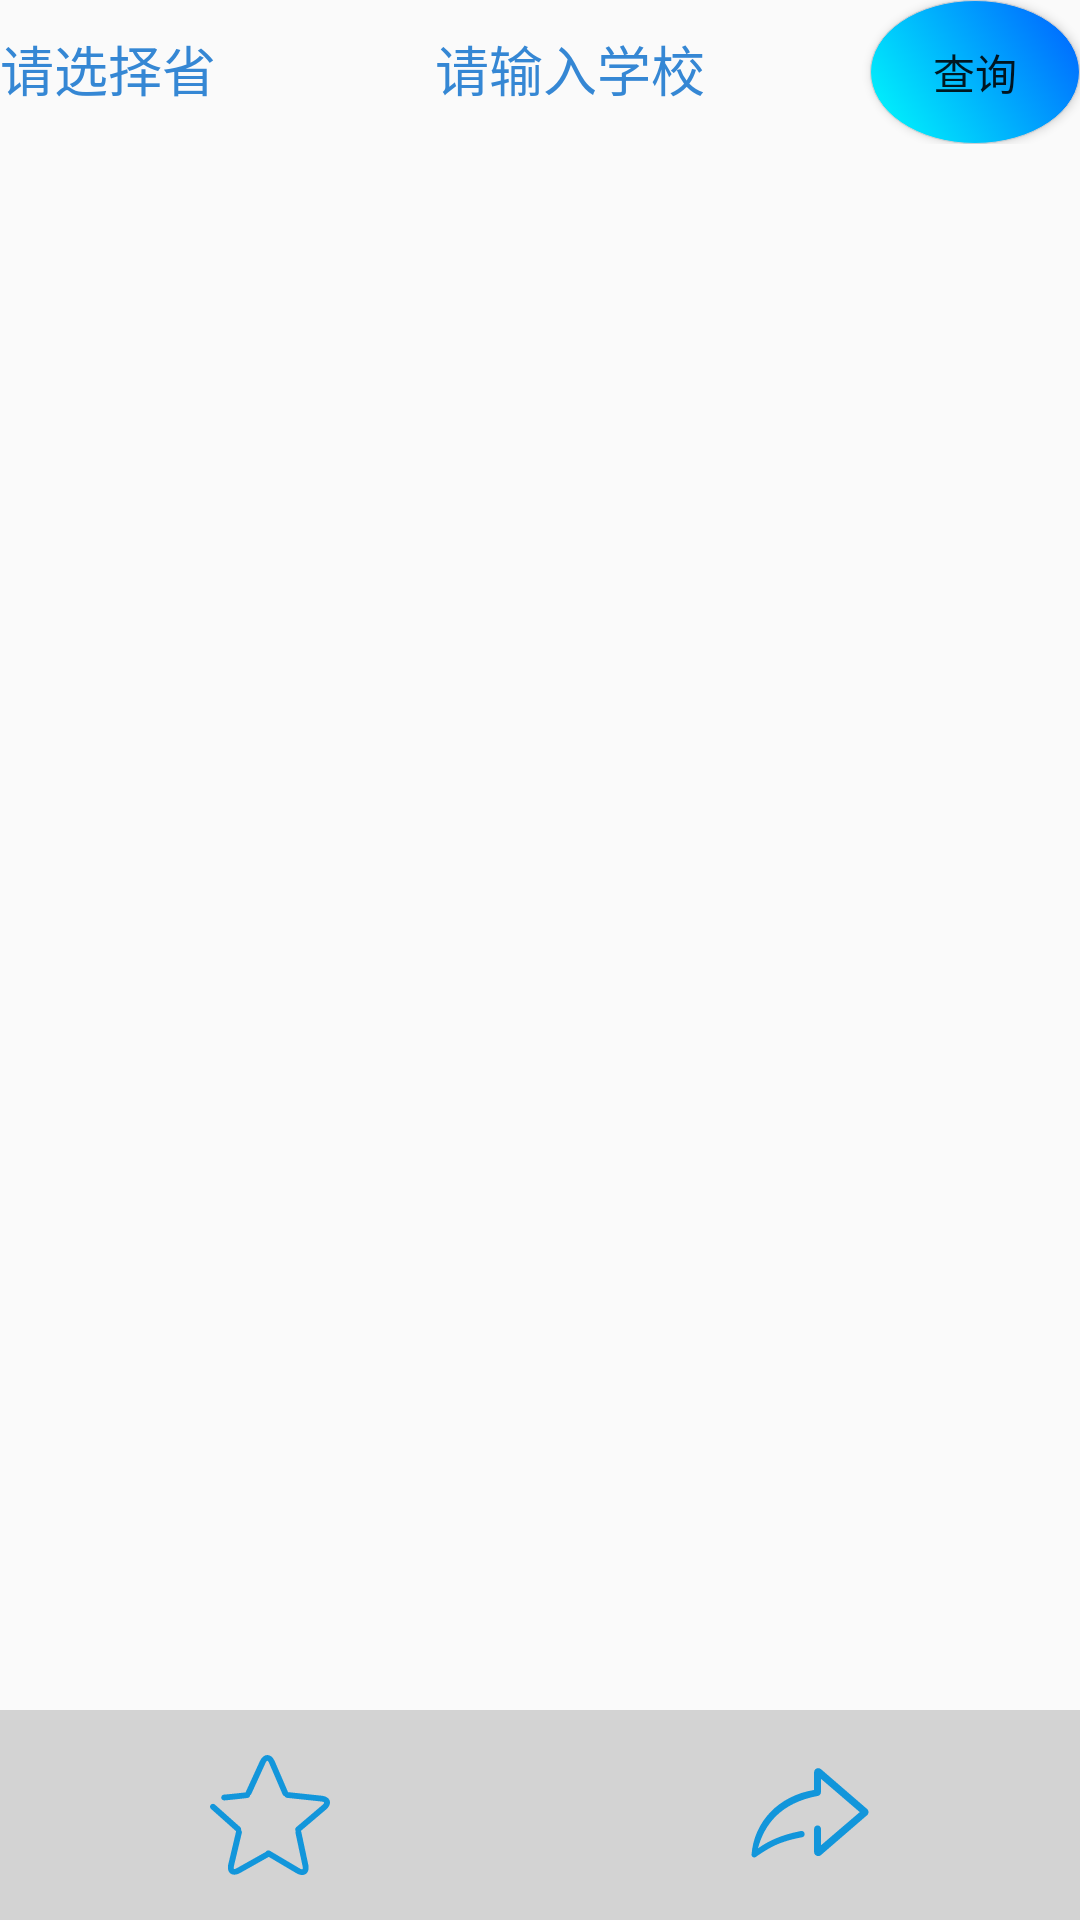

Reconstruct the res/layout file that produces this screen, plus the resources it refers to.
<!-- AndroidManifest.xml: application theme Theme.AppCompat.Light.NoActionBar -->
<!-- res/layout/school_query.xml -->
<?xml version="1.0" encoding="utf-8"?>
<LinearLayout xmlns:android="http://schemas.android.com/apk/res/android"
    android:layout_width="match_parent"
    android:layout_height="match_parent"
    android:orientation="vertical">

    <LinearLayout
        android:layout_width="match_parent"
        android:layout_height="wrap_content"
        android:orientation="horizontal"
        android:focusable="true"
        android:focusableInTouchMode="true">

        <EditText
            android:id="@+id/provinceName"
            android:layout_width="0dp"
            android:layout_height="wrap_content"
            android:layout_weight="2"
            android:layout_marginRight="@dimen/right_margin"
            android:background="@drawable/edit_for_line_bg"
            android:singleLine="true"
            android:textColorHint="@color/edit_hint_color"
            android:hint="请选择省" />

        <EditText
            android:id="@+id/schoolName"
            android:layout_width="0dp"
            android:layout_height="wrap_content"
            android:layout_weight="2"
            android:textColorHint="@color/edit_hint_color"
            android:layout_marginRight="@dimen/right_margin"
            android:background="@drawable/edit_for_line_bg"
            android:hint="请输入学校" />

        <Button
            android:id="@+id/confirm"
            android:layout_width="0dp"
            android:layout_height="wrap_content"
            android:layout_weight="1"
            android:background="@drawable/button_click"
            android:text="查询" />
    </LinearLayout>

    <LinearLayout
        android:layout_width="match_parent"
        android:layout_height="0dp"
        android:layout_weight="1"
        android:orientation="vertical">

        <android.support.v7.widget.RecyclerView
            android:id="@+id/collegeDetails"
            android:layout_width="match_parent"
            android:layout_height="match_parent">

        </android.support.v7.widget.RecyclerView>
    </LinearLayout>
    <LinearLayout
        android:id="@+id/college_bottom_bar"
        android:layout_width="match_parent"
        android:layout_height="@dimen/item_high_big"
        android:orientation="horizontal"
        android:background="@color/lightgray">
        <LinearLayout
            android:layout_width="0dp"
            android:layout_height="match_parent"
            android:layout_weight="1"
            android:gravity="center">
            <ImageView
                android:id="@+id/collect_image"
                android:layout_width="@dimen/image_size_small"
                android:layout_height="@dimen/image_size_small"
                android:layout_gravity="center"
                android:background="@drawable/ic_favorite"/>
        </LinearLayout>
        <LinearLayout
            android:layout_width="0dp"
            android:layout_height="match_parent"
            android:layout_weight="1"
            android:gravity="center">
            <ImageView
                android:id="@+id/share_image"
                android:layout_width="@dimen/image_size_small"
                android:layout_height="@dimen/image_size_small"
                android:layout_gravity="center"
                android:background="@drawable/ic_skip"/>
        </LinearLayout>


    </LinearLayout>

</LinearLayout>
<!-- resources referenced by this layout -->
<resources>
  <color name="edit_hint_color">#3587d4</color>
  <color name="lightgray">#D3D3D3</color>
  <dimen name="image_size_small">40dp</dimen>
  <dimen name="item_high_big">70dp</dimen>
  <dimen name="right_margin">5dp</dimen>
  <!-- drawable button_click (drawable) -->
  <?xml version="1.0" encoding="utf-8"?>
  <selector xmlns:android="http://schemas.android.com/apk/res/android">
      <item android:state_pressed="true">
          <shape android:shape="oval">
              <solid android:color="#f5f5f5"/>
              <stroke android:width="1px"
                  android:color="#5f5fe1"/>
              <padding android:top="1px"/>
          </shape>
      </item>
      <item>
          <shape android:shape="oval">
              <solid android:color="@color/blue"/>
              <stroke android:width="1px"
                  android:color="#cfcfd2"/>
              <padding android:top="1px"/>
              <gradient
                  android:startColor="#00fffb"
                  android:endColor="#005eff"
                  android:angle="45" />
          </shape>
      </item>
  </selector>
  <!-- drawable ic_favorite: vector/xml drawable (drawable, 2415 chars, omitted) -->
  <!-- drawable ic_skip (drawable) -->
  <vector xmlns:android="http://schemas.android.com/apk/res/android"
      android:width="200dp"
      android:height="200dp"
      android:viewportWidth="1024"
      android:viewportHeight="1024">
    <path
        android:pathData="M1011.17,487.14c0,-10.37 -4.51,-19.65 -11.55,-26.21L605.6,120.64c-6.27,-5.34 -14.27,-8.67 -23.1,-8.67 -19.78,0 -35.74,15.97 -35.74,35.71l0,150.62C245.57,346.94 33.5,568.35 12.83,852.54c0.99,12.06 10.85,21.63 23.14,21.63 4.74,0 9.18,-1.44 12.9,-3.87 0.06,-0.06 0,0.19 0.06,0.19 52.03,-36.93 96.99,-64.48 132.1,-83.01 63.97,-35.2 154.46,-65.28 258.37,-84.54l0,-0.16c14.85,0 26.88,-12.29 26.88,-27.49 0,-15.17 -12.03,-27.49 -26.88,-27.49 -3.46,0 -6.75,0.67 -9.79,1.89 -166.4,32.61 -275.94,85.66 -361.92,147.2 55.49,-204.1 191.81,-387.58 512.16,-447.94l0,0c14.14,-2.3 24.99,-14.91 24.99,-30.14 0,-0.38 0,-0.8 -0.03,-1.18L604.8,317.6 604.8,202.75l331.84,284.54 -328.19,280.86 -2.43,0 0,-138.59 -0.06,0c-0.93,-16 -13.82,-28.67 -29.57,-28.67 -16.35,0 -29.63,13.66 -29.63,30.53 0,0 0,0 0,0 0,0 0,0 0,0l0,56.13 0,75.2 0,64.35c0,19.78 15.94,35.71 35.71,35.71 8.42,0 16,-3.17 22.14,-8.06L998.72,514.43c0,-0.03 -0.13,-0.06 -0.06,-0.1C1006.3,507.81 1011.17,498.02 1011.17,487.14z"
        android:fillColor="#1296db"/>
  </vector>
  <color name="blue">#0084ff</color>
</resources>
